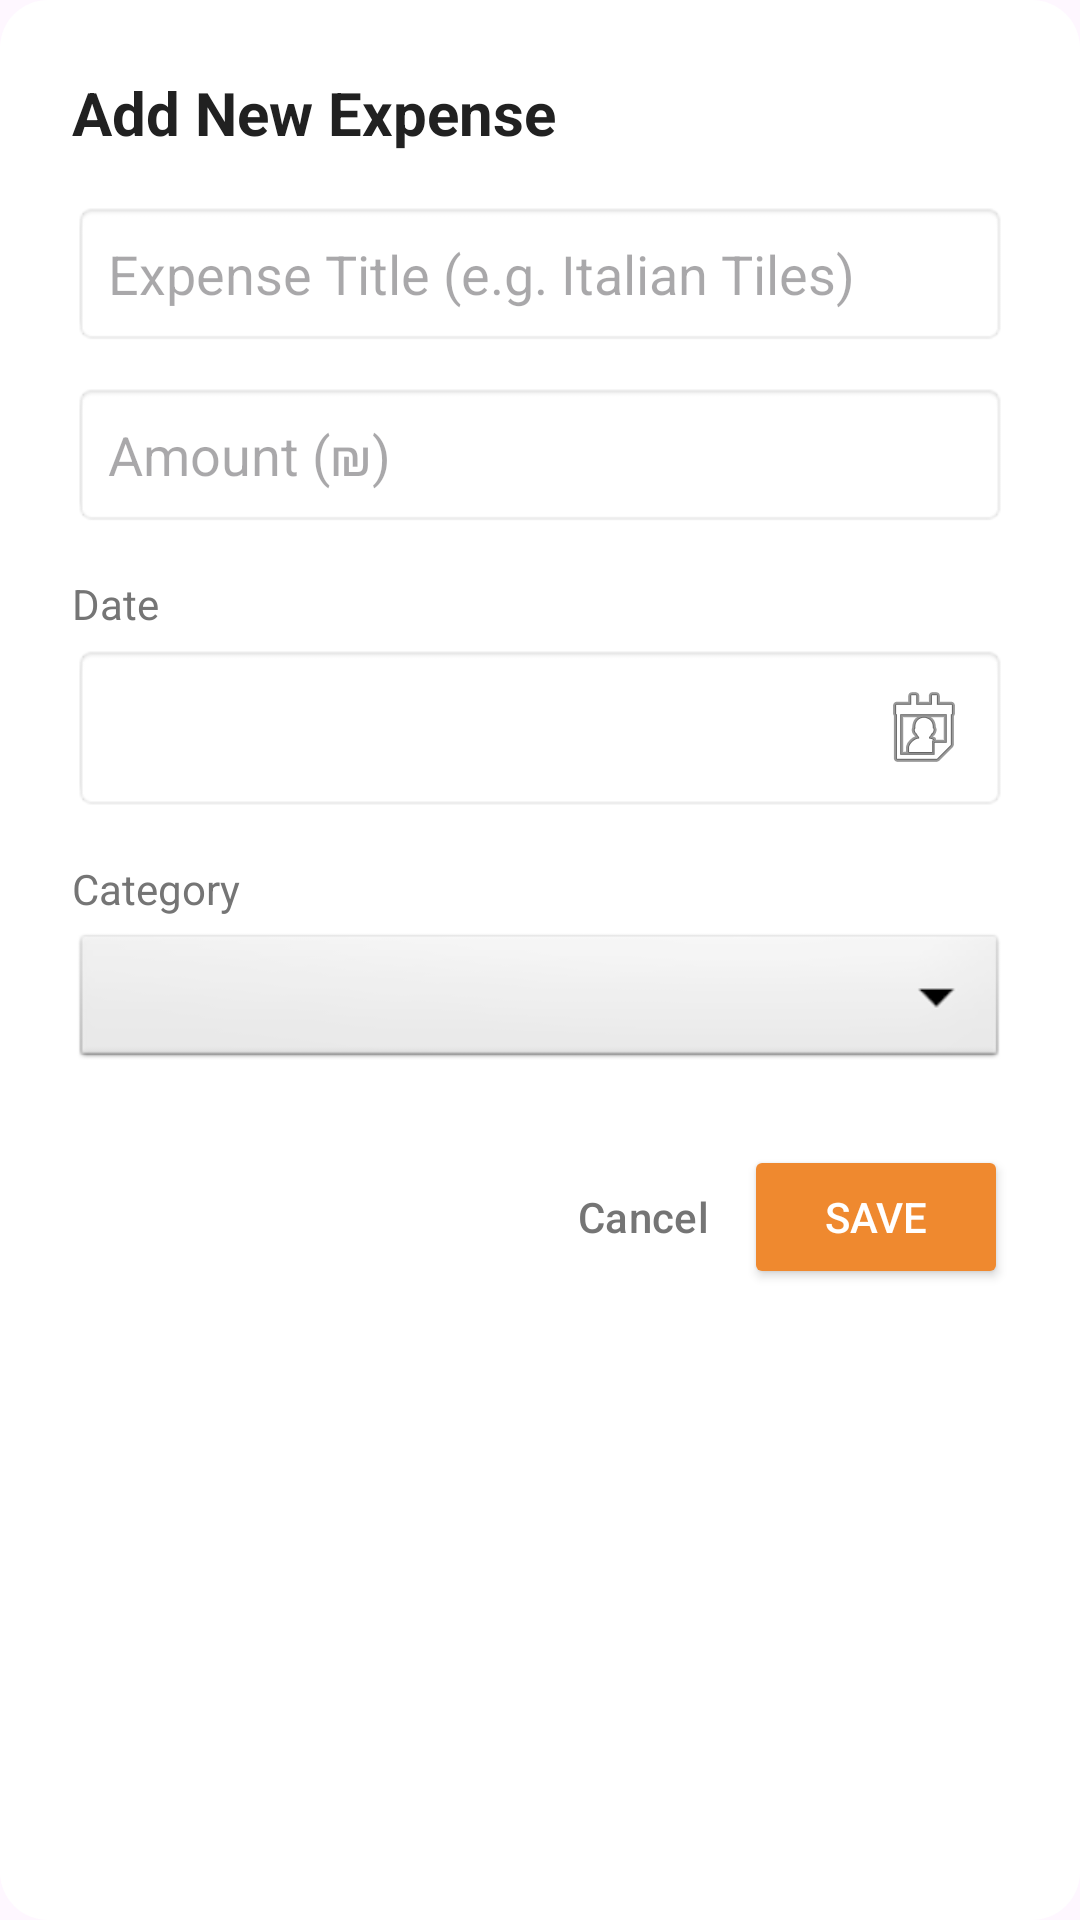

The Android layout XML behind this screen, and the referenced resources:
<!-- AndroidManifest.xml: application theme Theme.BuildFlow2 -->
<!-- res/layout/dialog_add_expense.xml -->
<?xml version="1.0" encoding="utf-8"?>
<LinearLayout xmlns:android="http://schemas.android.com/apk/res/android"
    android:layout_width="match_parent"
    android:layout_height="wrap_content"
    android:orientation="vertical"
    android:padding="24dp"
    android:background="@drawable/bg_dialog_rounded"> <TextView
    android:layout_width="wrap_content"
    android:layout_height="wrap_content"
    android:text="Add New Expense"
    android:textColor="#212121"
    android:textSize="20sp"
    android:textStyle="bold"
    android:layout_marginBottom="16dp"/>

    <EditText
        android:id="@+id/etExpenseTitle"
        android:layout_width="match_parent"
        android:layout_height="wrap_content"
        android:hint="Expense Title (e.g. Italian Tiles)"
        android:inputType="text"
        android:padding="12dp"
        android:background="@android:drawable/editbox_background"
        android:layout_marginBottom="12dp"/>

    <EditText
        android:id="@+id/etExpenseAmount"
        android:layout_width="match_parent"
        android:layout_height="wrap_content"
        android:hint="Amount (₪)"
        android:inputType="numberDecimal"
        android:padding="12dp"
        android:background="@android:drawable/editbox_background"
        android:layout_marginBottom="16dp"/>

    <TextView
        android:layout_width="wrap_content"
        android:layout_height="wrap_content"
        android:text="Date"
        android:textColor="#757575"
        android:textSize="14sp"
        android:layout_marginBottom="4dp"/>

    <TextView
        android:id="@+id/tvExpenseDateSelect"
        android:layout_width="match_parent"
        android:layout_height="wrap_content"
        android:padding="12dp"
        android:background="@android:drawable/editbox_background"
        android:layout_marginBottom="16dp"
        android:drawableEnd="@android:drawable/ic_menu_my_calendar"
        android:gravity="center_vertical"
        android:textColor="#212121"
        android:textSize="16sp"/>

    <TextView
        android:layout_width="wrap_content"
        android:layout_height="wrap_content"
        android:text="Category"
        android:textColor="#757575"
        android:textSize="14sp"
        android:layout_marginBottom="4dp"/>

    <Spinner
        android:id="@+id/spinnerExpenseCategory"
        android:layout_width="match_parent"
        android:layout_height="48dp"
        android:background="@android:drawable/btn_dropdown"
        android:layout_marginBottom="24dp"/>

    <LinearLayout
        android:layout_width="match_parent"
        android:layout_height="wrap_content"
        android:orientation="horizontal"
        android:gravity="end">

        <Button
            android:id="@+id/btnCancelExpense"
            android:layout_width="wrap_content"
            android:layout_height="wrap_content"
            android:text="Cancel"
            android:textColor="#757575"
            style="?android:attr/buttonBarButtonStyle" />

        <Button
            android:id="@+id/btnSaveExpense"
            android:layout_width="wrap_content"
            android:layout_height="wrap_content"
            android:text="Save"
            android:backgroundTint="@color/orange"
            android:textColor="#FFFFFF" />
    </LinearLayout>

</LinearLayout>
<!-- resources referenced by this layout -->
<resources>
  <color name="orange">#EF892F</color>
  <!-- drawable bg_dialog_rounded (drawable) -->
  <?xml version="1.0" encoding="utf-8"?>
  <shape xmlns:android="http://schemas.android.com/apk/res/android"
      android:shape="rectangle">
  
      <solid android:color="#FFFFFF" />
  
      <corners android:radius="16dp" />
  
  </shape>
  <style name="Theme.BuildFlow2" parent="Base.Theme.BuildFlow2" />
  <style name="Base.Theme.BuildFlow2" parent="Theme.Material3.DayNight.NoActionBar">
          <item name="colorPrimary">@color/orange</item>
  
          <item name="android:statusBarColor">@color/orange</item>
  
          <item name="android:windowLightStatusBar">true</item>
      </style>
</resources>
